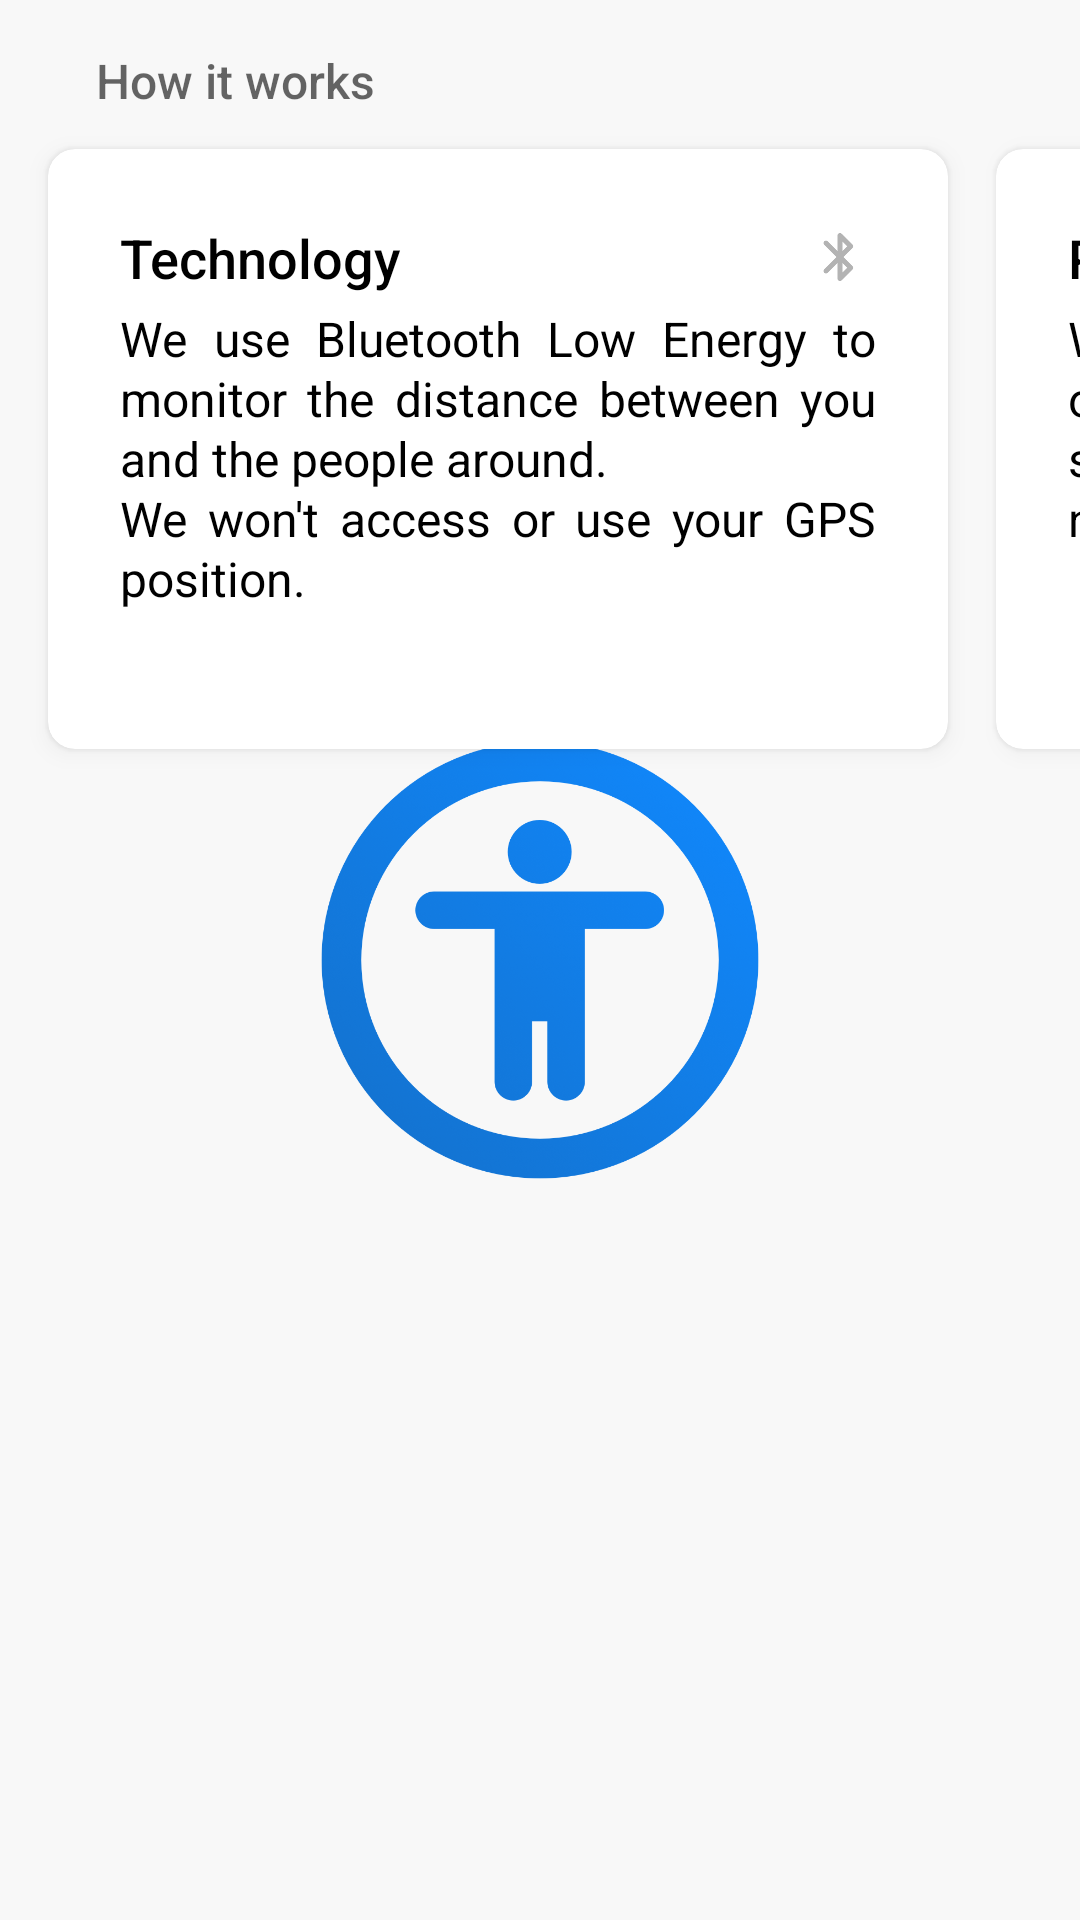

Layout XML and referenced resources for this Android screen:
<!-- AndroidManifest.xml: application theme AppTheme -->
<!-- res/layout/how_it_works_layout.xml -->
<?xml version="1.0" encoding="utf-8"?>
<layout
    xmlns:android="http://schemas.android.com/apk/res/android"
    xmlns:app="http://schemas.android.com/apk/res-auto">
    <data />
    <LinearLayout
        android:layout_width="match_parent"
        android:layout_height="wrap_content"
        android:orientation="vertical">
        <androidx.appcompat.widget.AppCompatTextView
            android:textAppearance="@style/AppTheme.HeaderTextAppearance"
            android:layout_width="match_parent"
            android:layout_height="wrap_content"
            android:paddingTop="16dp"
            android:paddingBottom="4dp"
            android:paddingLeft="32dp"
            android:paddingRight="32dp"
            android:textSize="16sp"
            android:text="@string/how_it_work_title"
            android:textColor="@color/colorSecondaryText"/>
        <HorizontalScrollView
            android:layout_width="match_parent"
            android:layout_height="wrap_content"
            android:scrollbars="none">
            <LinearLayout
                android:layout_width="wrap_content"
                android:layout_height="wrap_content"
                android:orientation="horizontal">
                <com.google.android.material.card.MaterialCardView
                    android:layout_width="300dp"
                    android:layout_height="200dp"
                    style="@style/AppTheme.MainCard">
                    <androidx.appcompat.widget.AppCompatImageView
                        android:layout_width="24dp"
                        android:layout_height="24dp"
                        android:padding="2dp"
                        app:tint="@color/colorPrimaryText"
                        android:alpha="0.3"
                        android:layout_gravity="end"
                        android:layout_margin="24dp"
                        android:src="@drawable/round_bluetooth" />
                    <LinearLayout
                        android:layout_width="match_parent"
                        android:layout_height="wrap_content"
                        android:gravity="center_horizontal"
                        android:padding="24dp"
                        android:orientation="vertical">
                        <androidx.appcompat.widget.AppCompatTextView
                            android:layout_width="match_parent"
                            android:layout_height="wrap_content"
                            android:textAppearance="@style/TextAppearance.MaterialComponents.Button"
                            app:textAllCaps="false"
                            android:textSize="18sp"
                            android:lines="1"
                            android:letterSpacing="0"
                            android:text="@string/how_it_work_q1"
                            android:textColor="@color/colorPrimaryText"/>
                        <androidx.appcompat.widget.AppCompatTextView
                            android:layout_width="match_parent"
                            android:layout_height="wrap_content"
                            android:textAppearance="@style/TextAppearance.AppCompat.Subhead"
                            android:textColor="@color/colorPrimaryText"
                            android:textSize="16sp"
                            android:lineHeight="20dp"
                            android:layout_marginTop="4dp"
                            android:justificationMode="inter_word"
                            android:text="@string/how_it_work_a1" />
                    </LinearLayout>
                </com.google.android.material.card.MaterialCardView>
                <com.google.android.material.card.MaterialCardView
                    android:layout_width="300dp"
                    android:layout_height="200dp"
                    android:layout_marginLeft="0dp"
                    style="@style/AppTheme.MainCard">
                    <androidx.appcompat.widget.AppCompatImageView
                        android:layout_width="24dp"
                        android:layout_height="24dp"
                        android:padding="2dp"
                        app:tint="@color/colorPrimaryText"
                        android:alpha="0.3"
                        android:layout_gravity="end"
                        android:layout_margin="24dp"
                        android:src="@drawable/round_cloud_off" />
                    <LinearLayout
                        android:layout_width="match_parent"
                        android:layout_height="wrap_content"
                        android:gravity="center_horizontal"
                        android:padding="24dp"
                        android:orientation="vertical">
                        <androidx.appcompat.widget.AppCompatTextView
                            android:layout_width="match_parent"
                            android:layout_height="wrap_content"
                            android:textAppearance="@style/TextAppearance.MaterialComponents.Button"
                            app:textAllCaps="false"
                            android:textSize="18sp"
                            android:lines="1"
                            android:letterSpacing="0"
                            android:text="@string/how_it_work_q2"
                            android:textColor="@color/colorPrimaryText"/>
                        <androidx.appcompat.widget.AppCompatTextView
                            android:layout_width="match_parent"
                            android:layout_height="wrap_content"
                            android:textAppearance="@style/TextAppearance.AppCompat.Subhead"
                            android:textColor="@color/colorPrimaryText"
                            android:textSize="16sp"
                            android:lineHeight="20dp"
                            android:layout_marginTop="4dp"
                            android:justificationMode="inter_word"
                            android:text="@string/how_it_work_a2" />
                    </LinearLayout>
                </com.google.android.material.card.MaterialCardView>
                <com.google.android.material.card.MaterialCardView
                    android:layout_width="300dp"
                    android:layout_height="200dp"
                    android:layout_marginLeft="0dp"
                    style="@style/AppTheme.MainCard">
                    <androidx.appcompat.widget.AppCompatImageView
                        android:layout_width="24dp"
                        android:layout_height="24dp"
                        android:padding="2dp"
                        app:tint="@color/colorPrimaryText"
                        android:alpha="0.3"
                        android:layout_gravity="end"
                        android:layout_margin="24dp"
                        android:src="@drawable/round_widgets" />
                    <LinearLayout
                        android:layout_width="match_parent"
                        android:layout_height="wrap_content"
                        android:gravity="center_horizontal"
                        android:padding="24dp"
                        android:orientation="vertical">
                        <androidx.appcompat.widget.AppCompatTextView
                            android:layout_width="match_parent"
                            android:layout_height="wrap_content"
                            android:textAppearance="@style/TextAppearance.MaterialComponents.Button"
                            app:textAllCaps="false"
                            android:textSize="18sp"
                            android:lines="1"
                            android:letterSpacing="0"
                            android:text="@string/how_it_work_q3"
                            android:textColor="@color/colorPrimaryText"/>
                        <androidx.appcompat.widget.AppCompatTextView
                            android:layout_width="match_parent"
                            android:layout_height="wrap_content"
                            android:textAppearance="@style/TextAppearance.AppCompat.Subhead"
                            android:textColor="@color/colorPrimaryText"
                            android:textSize="16sp"
                            android:lineHeight="20dp"
                            android:layout_marginTop="4dp"
                            android:justificationMode="inter_word"
                            android:text="@string/how_it_work_a3" />
                    </LinearLayout>
                </com.google.android.material.card.MaterialCardView>
                <com.google.android.material.card.MaterialCardView
                    android:layout_width="300dp"
                    android:layout_height="200dp"
                    android:layout_marginLeft="0dp"
                    android:visibility="gone"
                    android:id="@+id/action_open_how_it_work_online"
                    style="@style/AppTheme.MainCard">
                    <LinearLayout
                        android:layout_width="match_parent"
                        android:layout_height="200dp"
                        android:gravity="center"
                        android:padding="24dp"
                        android:orientation="vertical">
                        <com.google.android.material.card.MaterialCardView
                            android:layout_width="48dp"
                            android:layout_height="48dp"
                            app:cardElevation="0dp"
                            android:layout_gravity="center"
                            app:cardBackgroundColor="@color/colorPrimaryDark"
                            app:cardCornerRadius="24dp">
                            <androidx.appcompat.widget.AppCompatImageView
                                android:layout_width="48dp"
                                android:layout_height="48dp"
                                android:padding="8dp"
                                app:tint="@color/colorAccent"
                                android:scaleX="-1"
                                android:src="@drawable/round_arrow" />
                        </com.google.android.material.card.MaterialCardView>
                        <com.google.android.material.button.MaterialButton
                            android:layout_width="match_parent"
                            android:layout_height="wrap_content"
                            android:text="@string/action_open_use_case"
                            android:textAllCaps="false"
                            style="@style/Widget.MaterialComponents.Button.TextButton"
                            android:textColor="@color/colorAccent"
                            android:layout_gravity="start"
                            android:letterSpacing="0"
                            android:textSize="18sp"/>
                    </LinearLayout>
                </com.google.android.material.card.MaterialCardView>
            </LinearLayout>
        </HorizontalScrollView>
    </LinearLayout>
</layout>
<!-- resources referenced by this layout -->
<resources>
  <color name="colorAccent">#1089FF</color>
  <color name="colorPrimaryDark">#F8F8F8</color>
  <color name="colorPrimaryText">#000000</color>
  <color name="colorSecondaryText">#99000000</color>
  <!-- drawable round_bluetooth: png bitmap (drawable-mdpi, 371 bytes) -->
  <!-- drawable round_cloud_off: png bitmap (drawable-hdpi, 400 bytes) -->
  <string name="action_open_use_case">Find out more\non our Website</string>
  <string name="how_it_work_a1">We use Bluetooth Low Energy to monitor the distance between you and the people around.\nWe won\'t access or use your GPS position.</string>
  <string name="how_it_work_a2">We\'ll respect your privacy by offering a completely anonymous service by using identifiers that are not tied to your personal data.</string>
  <string name="how_it_work_a3">For your personal information the app logs how many devices you had contact with. This data is stored only on your device.</string>
  <string name="how_it_work_q1">Technology</string>
  <string name="how_it_work_q2">Privacy</string>
  <string name="how_it_work_q3">Devices met</string>
  <string name="how_it_work_title">How it works</string>
  <style name="AppTheme.HeaderTextAppearance" parent="TextAppearance.AppCompat.Button">
          <item name="android:textAllCaps">false</item>
          <item name="android:textSize">16sp</item>
      </style>
  <style name="AppTheme.MainCard" parent="Widget.MaterialComponents.CardView">
          <item name="android:layout_marginTop">8dp</item>
          <item name="android:layout_marginBottom">8dp</item>
          <item name="android:layout_marginLeft">16dp</item>
          <item name="android:layout_marginRight">16dp</item>
          <item name="cardBackgroundColor">@color/colorPrimary</item>
          <item name="cardCornerRadius">9dp</item>
          <item name="cardElevation">4dp</item>
      </style>
  <style name="AppTheme" parent="Theme.MaterialComponents.DayNight.NoActionBar">
          <item name="android:windowAnimationStyle">@null</item>
          <item name="colorPrimary">@color/colorPrimary</item>
          <item name="colorPrimaryDark">@color/colorPrimaryDark</item>
          <item name="colorAccent">@color/colorAccent</item>
          <item name="android:statusBarColor">@color/colorPrimary</item>
          <item name="android:windowBackground">@drawable/background_splash_screen</item>
          <item name="android:ambientShadowAlpha">0.05</item>
          <item name="android:spotShadowAlpha">0.05</item>
      </style>
  <color name="colorPrimary">#FFFFFF</color>
  <!-- drawable background_splash_screen (drawable) -->
  <?xml version="1.0" encoding="utf-8"?>
  <layer-list xmlns:android="http://schemas.android.com/apk/res/android">
      <item>
          <color android:color="?attr/colorPrimaryDark" />
      </item>
      <item>
          <bitmap
              android:gravity="center_horizontal"
              android:src="@drawable/ic_splash_logo"/>
      </item>
  </layer-list>
  <!-- drawable ic_splash_logo: png bitmap (drawable-hdpi, 21348 bytes) -->
</resources>
